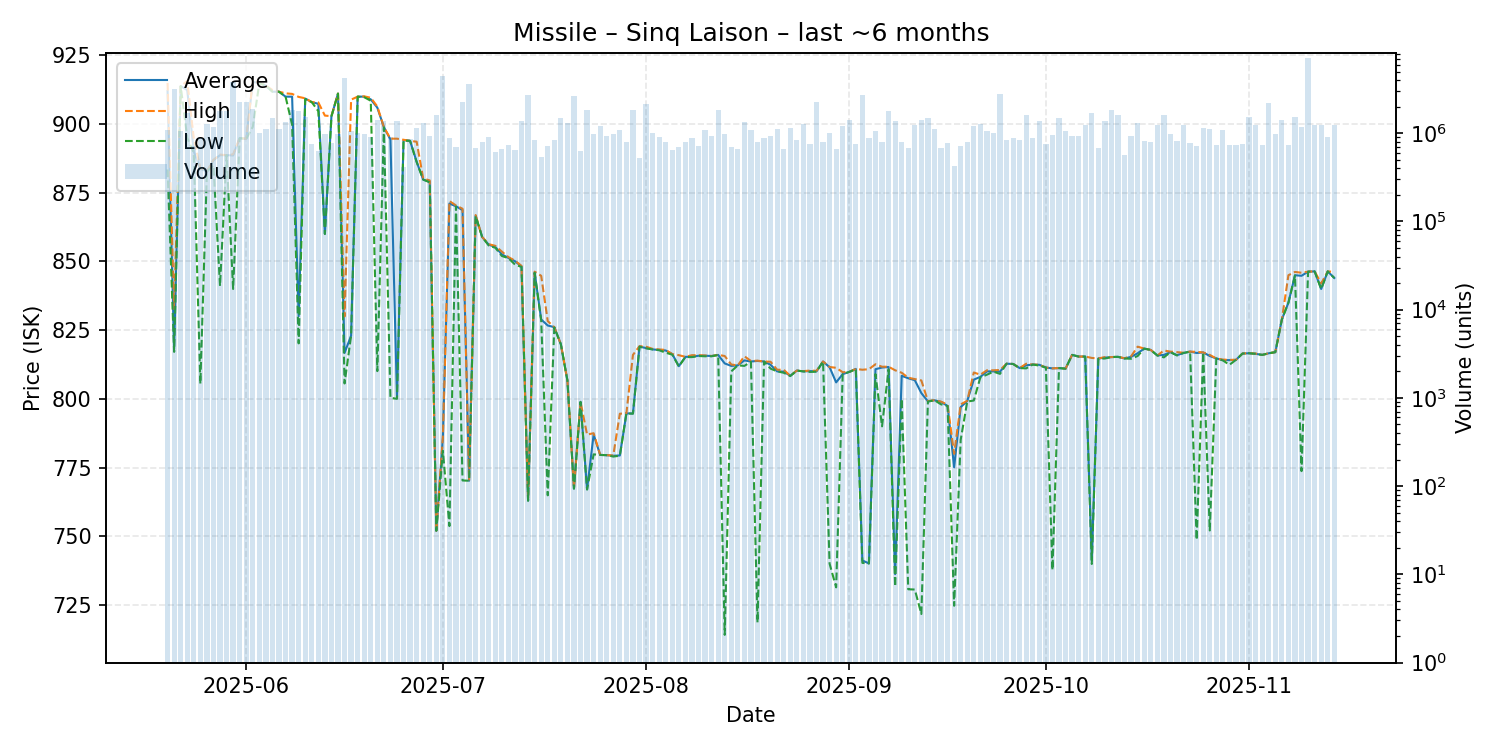

Source data for this figure (header and first rows):
date, average, highest, lowest, order_count, volume
2025-05-20, 912.0, 915.0, 883.5, 302, 1093061
2025-05-21, 818.3, 832.7, 817.1, 296, 3160778
2025-05-22, 913.8, 913.8, 913.8, 234, 1067976
2025-05-23, 912.4, 915.7, 895.0, 286, 1704715
2025-05-24, 890.0, 894.8, 889.6, 289, 709450
2025-05-25, 883.8, 883.9, 805.5, 278, 885028
2025-05-26, 882.7, 882.9, 882.7, 282, 1266922
2025-05-27, 886.8, 887.0, 885.0, 268, 1180643
2025-05-28, 888.7, 888.9, 841.1, 263, 1795452
2025-05-29, 888.7, 888.7, 888.7, 304, 1766305
2025-05-30, 888.6, 889.0, 840.0, 352, 3829262
2025-05-31, 894.9, 894.9, 894.9, 390, 2263990
2025-06-01, 894.6, 894.7, 894.6, 376, 2233401
2025-06-02, 915.3, 915.8, 899.0, 318, 1871690
2025-06-03, 915.1, 915.1, 914.9, 304, 996653
2025-06-04, 914.0, 914.0, 914.0, 273, 1110062
2025-06-05, 911.8, 912.4, 911.8, 283, 1495445
2025-06-06, 911.8, 911.8, 911.8, 296, 1113481
2025-06-07, 910.0, 911.2, 910.0, 361, 1337388
2025-06-08, 910.0, 911.0, 899.8, 329, 1824546
2025-06-09, 830.1, 909.9, 820.2, 236, 1791922
2025-06-10, 909.3, 909.4, 909.1, 259, 1545725
2025-06-11, 908.0, 908.0, 908.0, 241, 751428
2025-06-12, 907.4, 907.9, 904.7, 251, 622745
2025-06-13, 860.1, 903.1, 860.0, 260, 975033
2025-06-14, 902.9, 902.9, 902.8, 304, 779529
2025-06-15, 911.1, 911.1, 911.1, 295, 971458
2025-06-16, 816.7, 830.0, 805.6, 237, 4184634
2025-06-17, 823.0, 908.9, 823.0, 232, 1062131
2025-06-18, 910.0, 910.0, 910.0, 244, 1008954
2025-06-19, 910.0, 910.1, 909.8, 245, 967806
2025-06-20, 909.0, 909.6, 908.5, 253, 909326
2025-06-21, 906.0, 906.4, 810.1, 279, 1423506
2025-06-22, 898.9, 898.9, 898.8, 304, 1391300
2025-06-23, 894.4, 894.7, 800.4, 194, 918163
2025-06-24, 800.3, 894.7, 800.0, 278, 1376607
2025-06-25, 894.2, 894.3, 894.0, 221, 413422
2025-06-26, 893.9, 893.9, 893.9, 246, 866945
2025-06-27, 886.3, 893.6, 886.2, 286, 1159376
2025-06-28, 879.8, 880.2, 879.8, 317, 1307877
2025-06-29, 879.0, 879.5, 878.8, 333, 941539
2025-06-30, 752.0, 752.0, 752.0, 200, 1604450
2025-07-01, 786.0, 786.0, 781.1, 242, 4411931
2025-07-02, 871.1, 872.0, 753.7, 252, 878979
2025-07-03, 870.1, 870.4, 870.0, 250, 699530
2025-07-04, 868.7, 869.2, 770.3, 255, 2272578
2025-07-05, 770.2, 770.2, 770.2, 272, 3572481
2025-07-06, 866.6, 866.9, 866.5, 313, 685722
2025-07-07, 858.9, 858.9, 858.9, 264, 792090
2025-07-08, 856.1, 856.3, 855.8, 251, 909584
2025-07-09, 855.3, 855.7, 855.0, 230, 613132
2025-07-10, 852.6, 853.6, 852.0, 302, 669705
2025-07-11, 851.3, 851.6, 851.2, 260, 729537
2025-07-12, 850.1, 850.3, 848.9, 257, 653399
2025-07-13, 848.2, 848.4, 848.0, 291, 1382980
2025-07-14, 763.0, 763.2, 762.9, 224, 2693283
2025-07-15, 846.0, 846.3, 845.9, 250, 841685
2025-07-16, 828.9, 844.8, 828.6, 201, 543634
2025-07-17, 826.7, 828.3, 764.9, 205, 710809
2025-07-18, 826.1, 826.1, 826.0, 238, 841150
... 119 more rows
